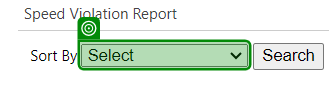
Task: Robotic Enterprise Framework
Workflow: GetDataReadyForWord

Step 1: select [in_FilteredBy]

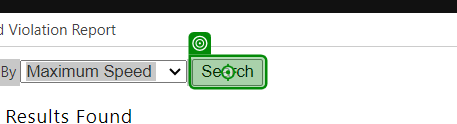
Step 2: click on 'Search'

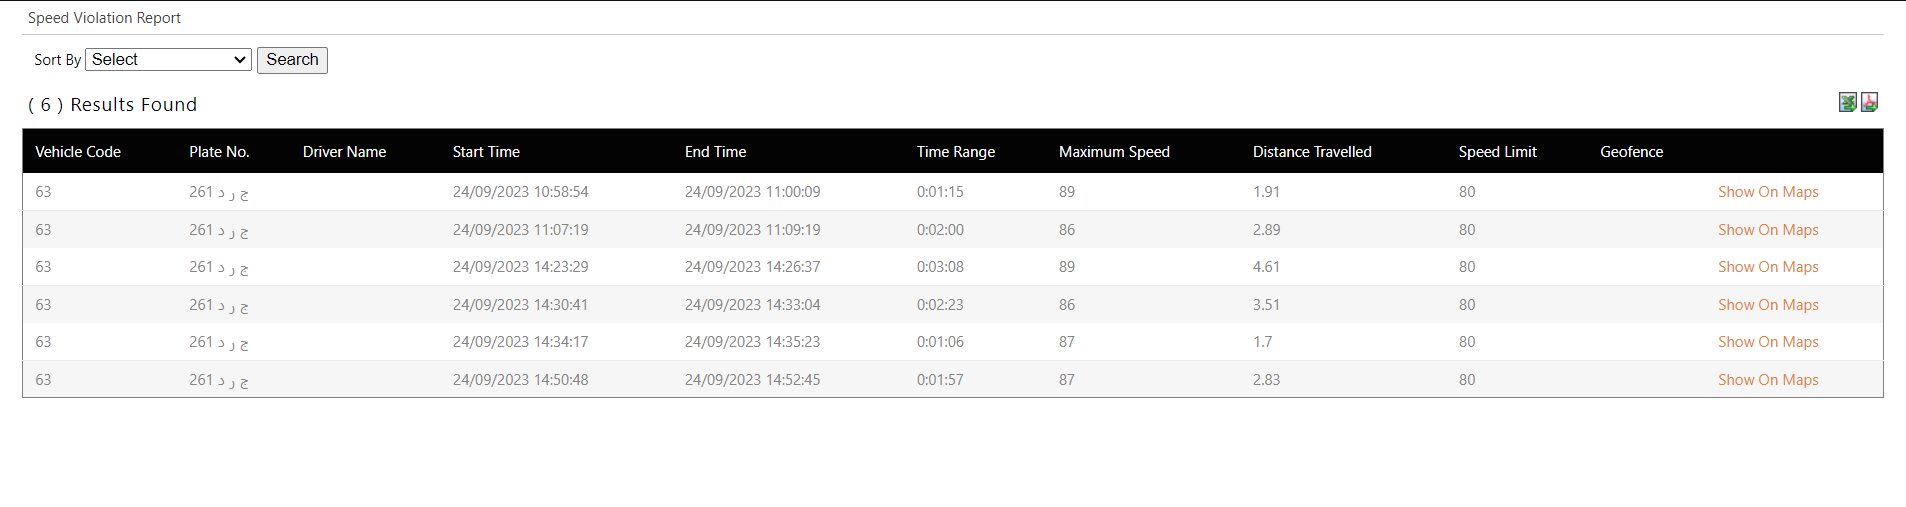
Step 3: get-text

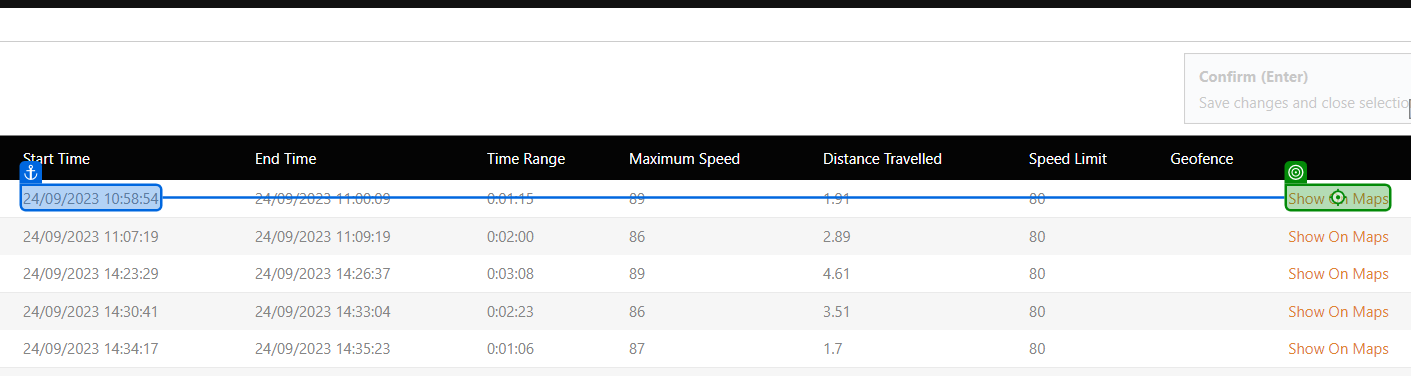
Step 4: click on 'Show On Maps'

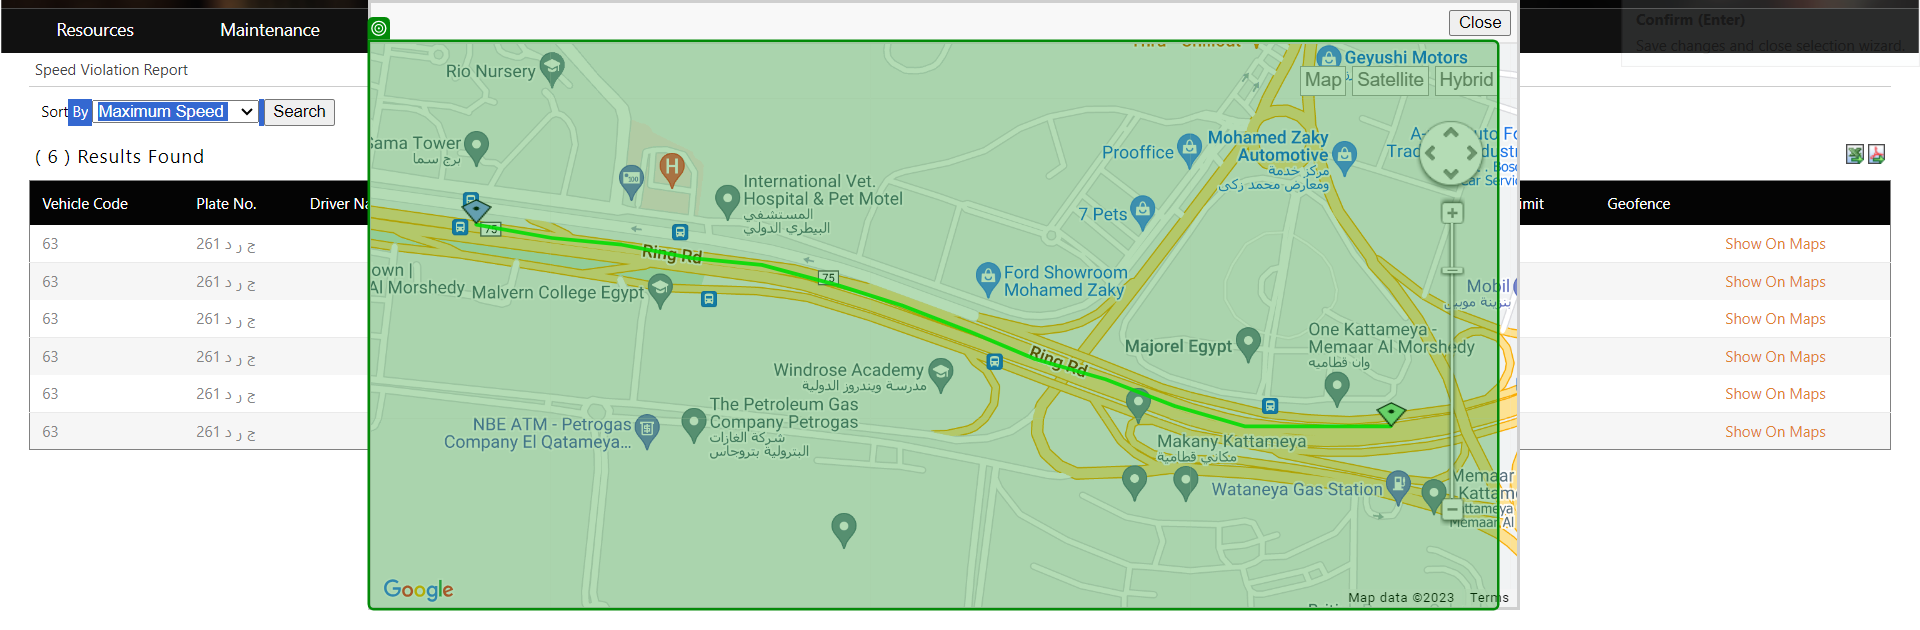
Step 5: screenshot-of of 'SVG OpenLayers.Layer.Ve…'